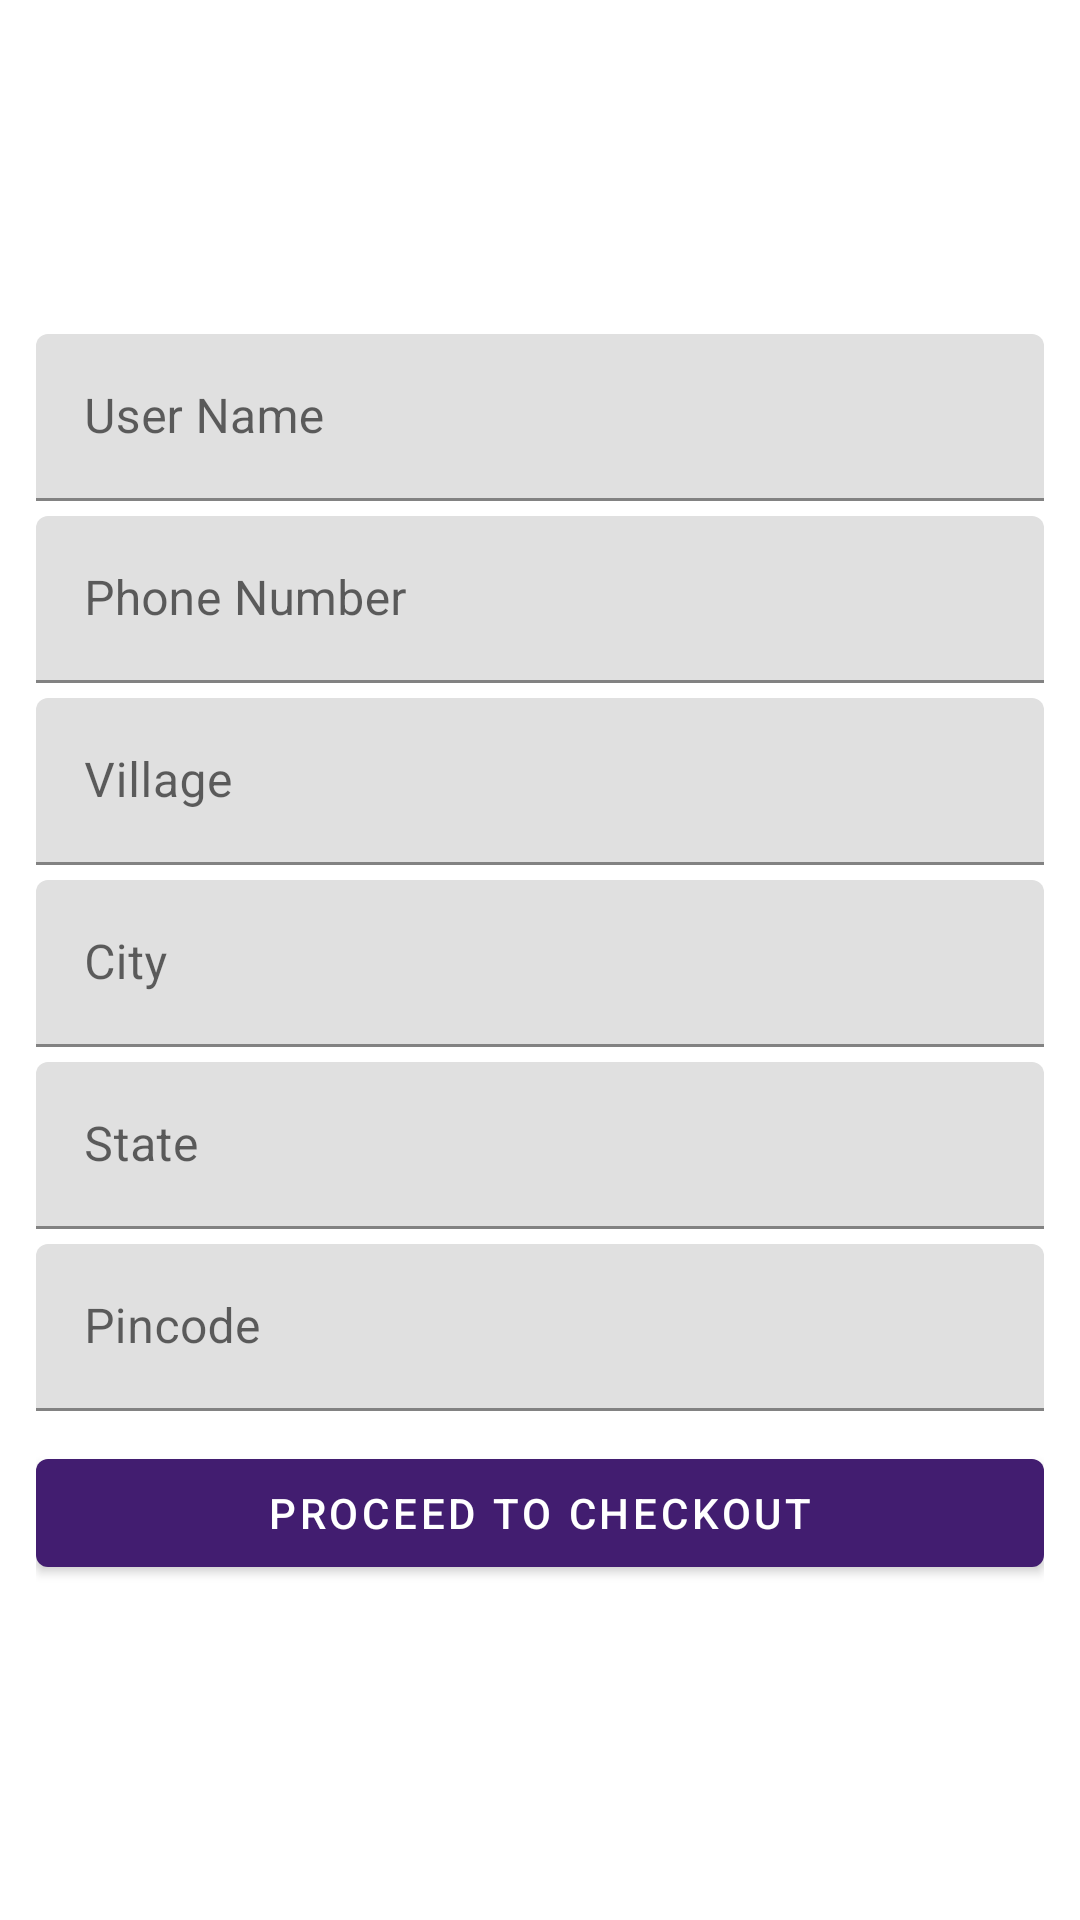

Here is an Android app screen rendered from its layout file. Give the layout XML and the strings, colors and styles it references.
<!-- AndroidManifest.xml: application theme Theme.ShopHop -->
<!-- res/layout/activity_address.xml -->
<?xml version="1.0" encoding="utf-8"?>
<LinearLayout xmlns:android="http://schemas.android.com/apk/res/android"
    xmlns:app="http://schemas.android.com/apk/res-auto"
    xmlns:tools="http://schemas.android.com/tools"
    android:layout_width="match_parent"
    android:layout_height="match_parent"
    android:gravity="center"
    android:padding="12dp"
    android:orientation="vertical"
    tools:context=".activity.AddressActivity">

    <com.google.android.material.textfield.TextInputLayout
        android:layout_width="match_parent"
        style="@style/ThemeOverlay.Material3.TextInputEditText.OutlinedBox"
        android:layout_height="wrap_content">

        <com.google.android.material.textfield.TextInputEditText
            android:layout_width="match_parent"
            android:layout_height="wrap_content"
            android:enabled="false"
            android:id="@+id/userName"
            android:hint="User Name" />
    </com.google.android.material.textfield.TextInputLayout>

    <com.google.android.material.textfield.TextInputLayout
        android:layout_width="match_parent"
        style="@style/ThemeOverlay.Material3.TextInputEditText.OutlinedBox"
        android:layout_height="wrap_content">

        <com.google.android.material.textfield.TextInputEditText
            android:layout_width="match_parent"
            android:layout_height="wrap_content"
            android:layout_marginTop="5dp"
            android:enabled="false"
            android:id="@+id/userNumber"
            android:hint="Phone Number" />
    </com.google.android.material.textfield.TextInputLayout>

    <com.google.android.material.textfield.TextInputLayout
        android:layout_width="match_parent"
        style="@style/ThemeOverlay.Material3.TextInputEditText.OutlinedBox"
        android:layout_height="wrap_content">

        <com.google.android.material.textfield.TextInputEditText
            android:layout_width="match_parent"
            android:layout_height="wrap_content"
            android:layout_marginTop="5dp"
            android:id="@+id/userVillage"
            android:hint="Village" />
    </com.google.android.material.textfield.TextInputLayout>

    <com.google.android.material.textfield.TextInputLayout
        android:layout_width="match_parent"
        style="@style/ThemeOverlay.Material3.TextInputEditText.OutlinedBox"
        android:layout_height="wrap_content">

        <com.google.android.material.textfield.TextInputEditText
            android:layout_width="match_parent"
            android:layout_height="wrap_content"
            android:layout_marginTop="5dp"
            android:id="@+id/userCity"
            android:hint="City" />
    </com.google.android.material.textfield.TextInputLayout>

    <com.google.android.material.textfield.TextInputLayout
        android:layout_width="match_parent"
        style="@style/ThemeOverlay.Material3.TextInputEditText.OutlinedBox"
        android:layout_height="wrap_content">

        <com.google.android.material.textfield.TextInputEditText
            android:layout_width="match_parent"
            android:layout_height="wrap_content"
            android:layout_marginTop="5dp"
            android:id="@+id/userState"
            android:hint="State" />
    </com.google.android.material.textfield.TextInputLayout>

    <com.google.android.material.textfield.TextInputLayout
        android:layout_width="match_parent"
        style="@style/ThemeOverlay.Material3.TextInputEditText.OutlinedBox"
        android:layout_height="wrap_content">

        <com.google.android.material.textfield.TextInputEditText
            android:layout_width="match_parent"
            android:layout_height="wrap_content"
            android:layout_marginTop="5dp"
            android:id="@+id/userPincode"
            android:hint="Pincode" />
    </com.google.android.material.textfield.TextInputLayout>

    <com.google.android.material.button.MaterialButton
        android:layout_width="match_parent"
        android:layout_marginTop="10dp"
        android:layout_height="wrap_content"
        android:id="@+id/proceed"
        android:text="Proceed to checkout"/>
</LinearLayout>
<!-- resources referenced by this layout -->
<resources>
  <style name="Theme.ShopHop" parent="Theme.MaterialComponents.DayNight.DarkActionBar">
          
          <item name="colorPrimary">@color/color_primary</item>
          <item name="colorPrimaryVariant">@color/color_secondary</item>
          <item name="colorOnPrimary">@color/white</item>
          
          <item name="colorSecondary">@color/teal_200</item>
          <item name="colorSecondaryVariant">@color/teal_700</item>
          <item name="colorOnSecondary">@color/black</item>
          
          <item name="android:statusBarColor">?attr/colorPrimaryVariant</item>
          
      </style>
  <color name="color_primary">#421D70</color>
  <color name="color_secondary">#B48AED</color>
  <color name="white">#FFFFFFFF</color>
  <color name="teal_200">#FF03DAC5</color>
  <color name="teal_700">#FF018786</color>
  <color name="black">#FF000000</color>
</resources>
